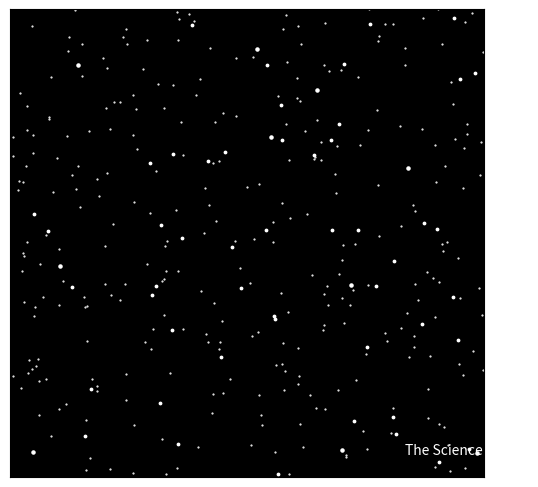

The script that saved this image:
#Temp:O
#centre of fig :(3,1.1)
#centre of text :(3,1,0.4)
from matplotlib import pyplot as plt 
import numpy as np 
from matplotlib.animation import FuncAnimation
#create figure and axies
fig = plt.figure() 
ax = fig.add_axes([0.20,0.015,0.74,0.975])

#Set x and y limits 
ax.set_xlim(0,6)
ax.set_ylim(0,2)
#make background black
ax.set_facecolor('black')
#gridlines to keep track 
ax.grid(ls='-.',lw=0.5,color='white')
#if you want to remove the ticks on axies including gridlines
ax.set_xticks([])
ax.set_yticks([])

#Stationary figures in animation
ax.scatter(6*np.random.rand(300,1),2*np.random.rand(300,1),s=0.3,color='white')
ax.scatter(6*np.random.rand(50,1),2*np.random.rand(50,1),s=3,color='white')
ax.scatter(6*np.random.rand(10,1),2*np.random.rand(10,1),s=5,color='white')


#Logo Text :
ax.text(5,0.1,'The Science Lovers',color='white',size=10)


line,= ax.plot([], [],'o',color='orange',markersize=1)

#another line object : maybe plotting its path or anything else


#Time array ( omit if not required) :

n1=15
n2=n1+80
n3=n2+15
N=n3
#Initiallizing Function
def init():
	line.set_data([], [])
	return line,
	
# Repeatition Function
def animate(i):
	if i <= n1 :
		line.set_data(10,1.3)
		P=ax.text(0.8,0.5,'Because if it does \nWhy does not the Sun \nseem to move at all ?',color='lightskyblue',size=50+50*n1**(-1)*(i-n1))
	if ( i > n1 and i <= n2 ):
		line.set_data(10,13)
		P=P=ax.text(0.8,0.5,'Because if it does \nWhy does not the Sun \nseem to move at all ?',color='lightskyblue',size=50)
	if ( i > n2 and i <= n3 ):
		line.set_data(10,13)
		P=ax.text(0.8,0.5,'Because if it does \nWhy does not the Sun \nseem to move at all ?',color='lightskyblue',size=50*(n3-n2)**(-1)*(n3-i))
			

	return line,P

#Draw Animation using FuncAnimation command
anim = FuncAnimation(fig, animate, init_func = init, frames = N, interval = 10, blit = True)


plt.show() 